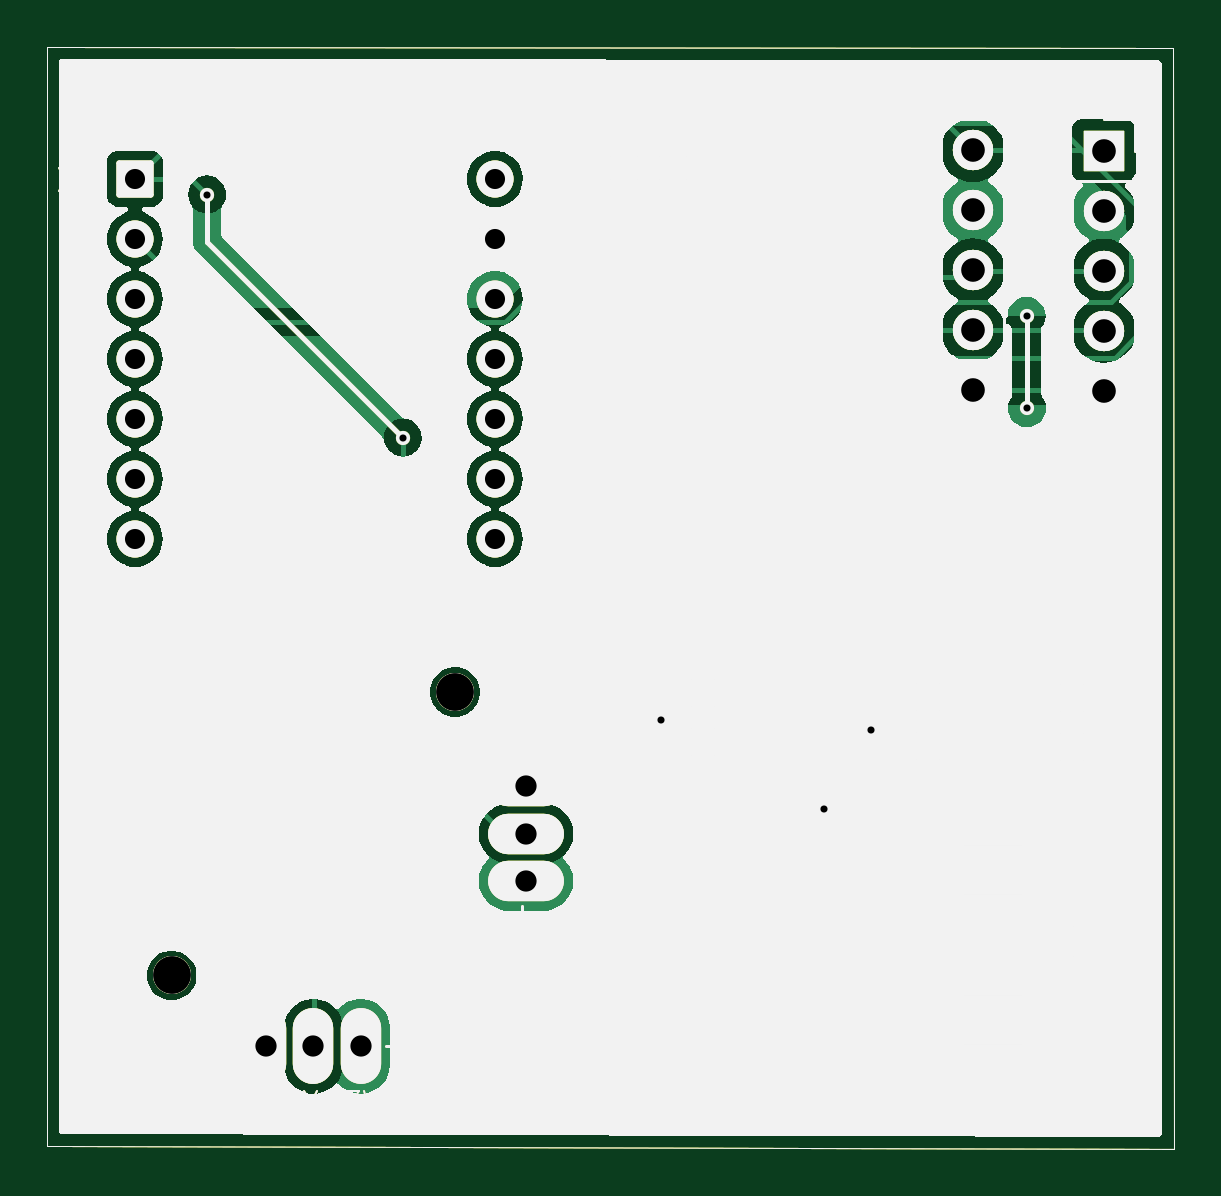
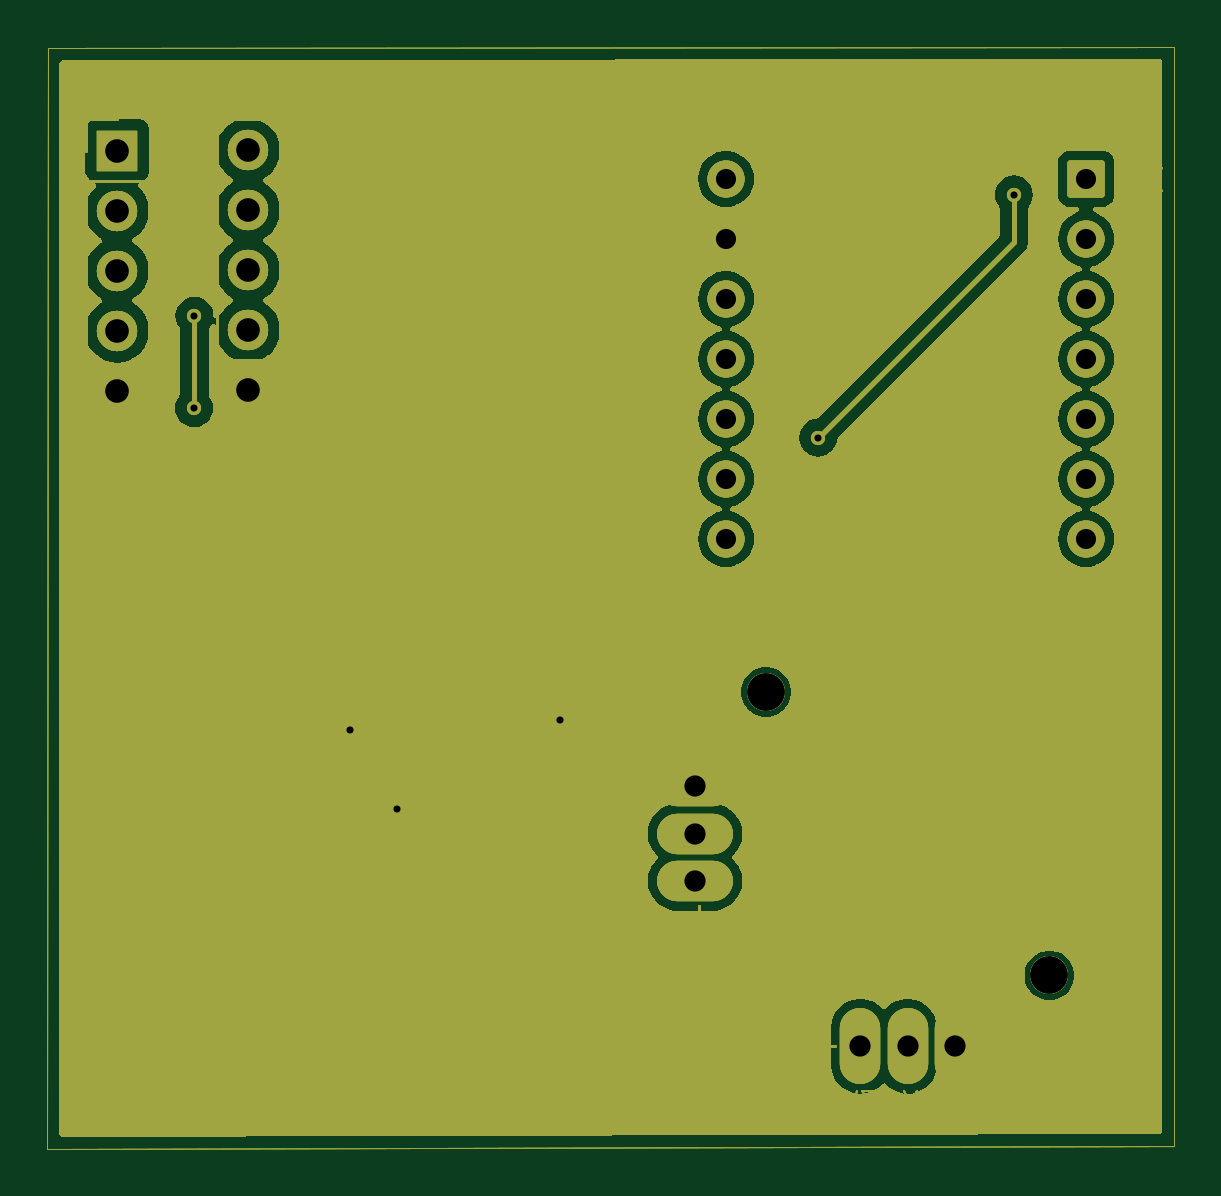
Circuit board: 8 layer files. Board 47.7 x 46.6 mm.
- bottom_copper: version2-B_Cu.gbl (98232 bytes)
- bottom_mask: version2-B_Mask.gbs (98233 bytes)
- outline: version2-Edge_Cuts.gm1 (98201 bytes)
- top_copper: version2-F_Cu.gtl (168112 bytes)
- top_mask: version2-F_Mask.gts (98233 bytes)
- top_silk: version2-F_Silkscreen.gto (98229 bytes)
- drill: version2-NPTH.drl (365 bytes)
- drill: version2-PTH.drl (1078 bytes)

=== bottom_copper: version2-B_Cu.gbl (98232 bytes, source omitted) ===
=== bottom_mask: version2-B_Mask.gbs (98233 bytes, source omitted) ===
=== outline: version2-Edge_Cuts.gm1 (98201 bytes, source omitted) ===
=== top_copper: version2-F_Cu.gtl (168112 bytes, source omitted) ===
=== top_mask: version2-F_Mask.gts (98233 bytes, source omitted) ===
=== top_silk: version2-F_Silkscreen.gto (98229 bytes, source omitted) ===
=== drill: version2-NPTH.drl ===
M48
; DRILL file {KiCad 8.0.2-1} date 2024-10-31T23:55:15-0400
; FORMAT={-:-/ absolute / inch / decimal}
; #@! TF.CreationDate,2024-10-31T23:55:15-04:00
; #@! TF.GenerationSoftware,Kicad,Pcbnew,8.0.2-1
; #@! TF.FileFunction,NonPlated,1,2,NPTH
FMAT,2
INCH
; #@! TA.AperFunction,NonPlated,NPTH,ComponentDrill
T1C0.0630
%
G90
G05
T1
X4.1441Y-4.0854
X4.6165Y-3.613
M30

=== drill: version2-PTH.drl ===
M48
; DRILL file {KiCad 8.0.2-1} date 2024-10-31T23:55:15-0400
; FORMAT={-:-/ absolute / inch / decimal}
; #@! TF.CreationDate,2024-10-31T23:55:15-04:00
; #@! TF.GenerationSoftware,Kicad,Pcbnew,8.0.2-1
; #@! TF.FileFunction,Plated,1,2,PTH
FMAT,2
INCH
; #@! TA.AperFunction,Plated,PTH,ViaDrill
T1C0.0118
; #@! TA.AperFunction,Plated,PTH,ComponentDrill
T2C0.0335
; #@! TA.AperFunction,Plated,PTH,ComponentDrill
T3C0.0354
; #@! TA.AperFunction,Plated,PTH,ComponentDrill
T4C0.0394
%
G90
G05
T1
X4.2031Y-2.7839
X4.5295Y-3.189
X4.9598Y-3.6594
X5.2309Y-3.8078
X5.3094Y-3.676
X5.5689Y-2.9858
X5.5697Y-3.1398
T2
X4.083Y-2.7578
X4.083Y-2.8578
X4.083Y-2.9578
X4.083Y-3.0578
X4.083Y-3.1578
X4.083Y-3.2578
X4.083Y-3.3578
X4.683Y-2.7578
X4.683Y-2.8578
X4.683Y-2.9578
X4.683Y-3.0578
X4.683Y-3.1578
X4.683Y-3.2578
X4.683Y-3.3578
T3
X4.3016Y-4.2035
X4.3803Y-4.2035
X4.4591Y-4.2035
X4.7346Y-3.7705
X4.7346Y-3.8492
X4.7346Y-3.928
T4
X5.4795Y-2.7102
X5.4795Y-2.8102
X5.4795Y-2.9102
X5.4795Y-3.0102
X5.4795Y-3.1102
X5.6977Y-2.7106
X5.6977Y-2.8106
X5.6977Y-2.9106
X5.6977Y-3.0106
X5.6977Y-3.1106
M30

